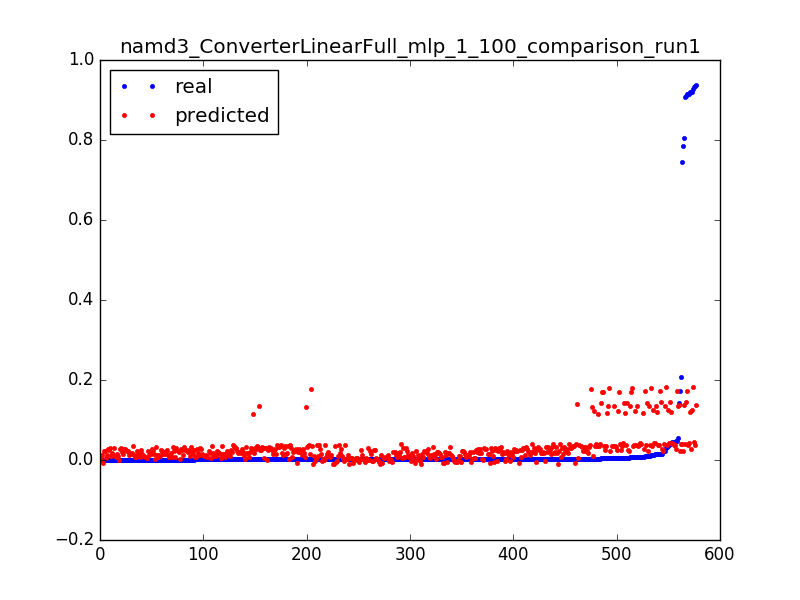

Data behind this chart, as committed beside it:
0.9284712114655862, 0.182099782642, 0.0031847133757961785
0.03095, 0.1813, 0.006369
0.01154, 0.1805, 0.009554
0.006438, 0.1797, 0.01274
0.004235, 0.1789, 0.01592
0.003239, 0.1781, 0.01911
0.001692, 0.1773, 0.02229
0.9365, 0.1367, 0.003185
0.05514, 0.1361, 0.006369
0.01476, 0.1354, 0.009554
0.007277, 0.1348, 0.01274
0.004458, 0.1341, 0.01592
0.003252, 0.1334, 0.01911
0.001639, 0.1328, 0.02229
0.7858, 0.02349, 0.003185
0.1734, 0.02319, 0.006369
0.02191, 0.02289, 0.009554
0.01031, 0.02259, 0.01274
0.006071, 0.0223, 0.01592
0.004288, 0.022, 0.01911
0.00316, 0.0217, 0.02229
0.002636, 0.0214, 0.02548
0.002413, 0.0211, 0.02866
0.002177, 0.02081, 0.03185
0.0016, 0.02054, 0.03503
0.002019, 0.02028, 0.03822
0.0024, 0.02002, 0.0414
0.00156, 0.01976, 0.04459
0.001587, 0.0195, 0.04777
0.001823, 0.01921, 0.05096
0.001324, 0.01892, 0.05414
0.001167, 0.01862, 0.05732
0.001626, 0.01833, 0.06051
0.001364, 0.01804, 0.06369
0.001351, 0.01774, 0.06688
0.001351, 0.01745, 0.07006
0.001337, 0.01715, 0.07325
0.001508, 0.0168, 0.07643
0.001298, 0.01649, 0.07962
0.001429, 0.01624, 0.0828
0.001311, 0.01599, 0.08599
0.001272, 0.01573, 0.08917
0.001167, 0.01547, 0.09236
0.001495, 0.01518, 0.09554
0.001154, 0.01489, 0.09873
0.001311, 0.0146, 0.1019
0.001141, 0.01432, 0.1051
0.001193, 0.01403, 0.1083
0.001272, 0.01374, 0.1115
0.00118, 0.01345, 0.1146
0.001128, 0.01316, 0.1178
0.001206, 0.01287, 0.121
0.001482, 0.01259, 0.1242
0.001115, 0.0123, 0.1274
0.001233, 0.01201, 0.1306
0.000931, 0.01172, 0.1338
0.0016, 0.01143, 0.1369
0.001246, 0.01115, 0.1401
0.001272, 0.01086, 0.1433
0.001298, 0.01057, 0.1465
0.001154, 0.01028, 0.1497
... 517 more rows
